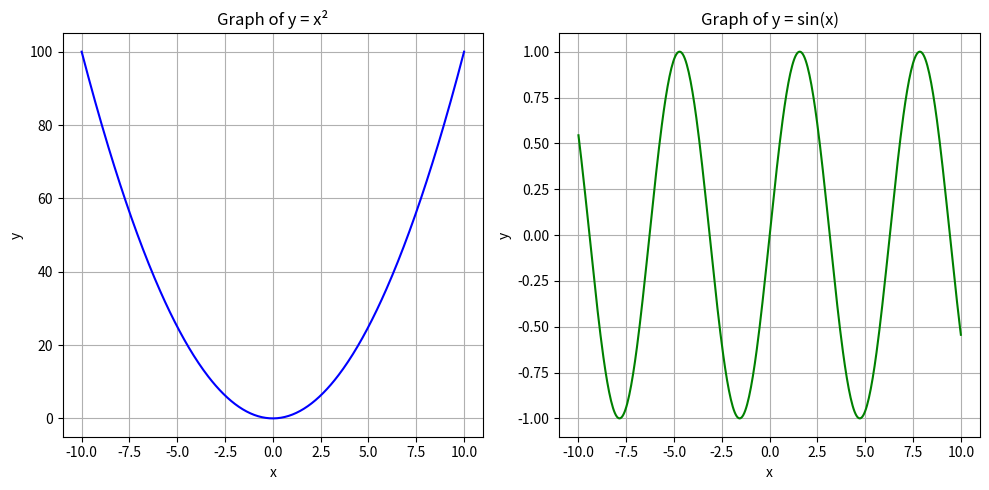

Here is the Python script that generated this plot:
import matplotlib.pyplot as plt
import numpy as np

x = np.linspace(-10, 10, 400)

y1 = x**2            
y2 = np.sin(x)

plt.figure(figsize=(10, 5))

plt.subplot(1, 2, 1)
plt.plot(x, y1, color='blue')
plt.title("Graph of y = x²")
plt.xlabel("x")
plt.ylabel("y")
plt.grid(True)

plt.subplot(1, 2, 2)
plt.plot(x, y2, color='green')
plt.title("Graph of y = sin(x)")
plt.xlabel("x")
plt.ylabel("y")
plt.grid(True)

plt.tight_layout()
plt.show()
